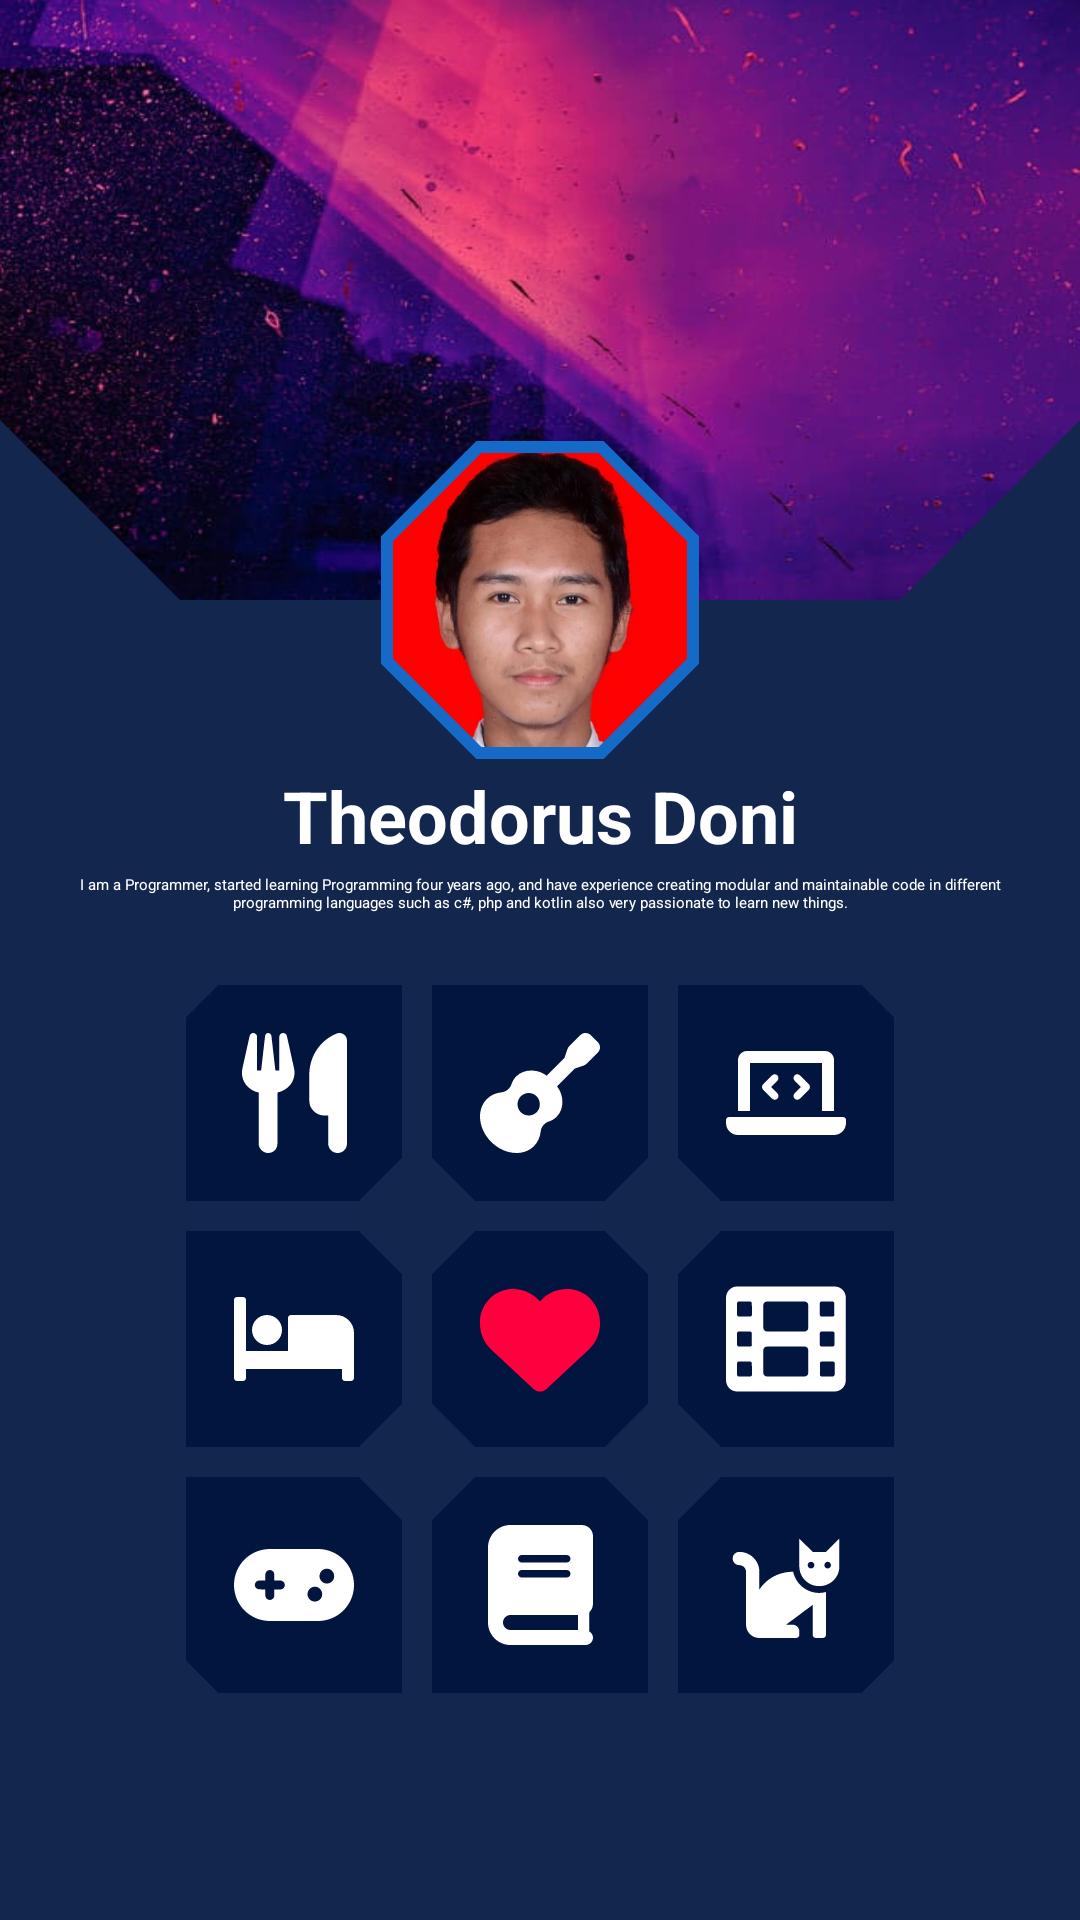

Produce the Android XML layout that renders to this screen, including the resource entries it uses.
<!-- AndroidManifest.xml: application theme Theme.10119907UTS.Starting -->
<!-- res/layout/fragment_home.xml -->
<?xml version="1.0" encoding="utf-8"?>
<androidx.core.widget.NestedScrollView xmlns:android="http://schemas.android.com/apk/res/android"
    xmlns:app="http://schemas.android.com/apk/res-auto"
    xmlns:tools="http://schemas.android.com/tools"
    android:layout_width="match_parent"
    android:layout_height="match_parent"
    android:background="@color/blue_zodiac"
    tools:context=".presentation.fragment.HomeViewBindingFragment">

    <androidx.constraintlayout.widget.ConstraintLayout
        android:layout_width="wrap_content"
        android:layout_height="wrap_content"
        android:layout_marginBottom="@dimen/space_large_218">

        <androidx.constraintlayout.widget.Guideline
            android:id="@+id/guideline_start"
            android:layout_width="wrap_content"
            android:layout_height="wrap_content"
            android:orientation="vertical"
            app:layout_constraintGuide_percent="@fraction/normal_guideline_start_point" />

        <androidx.constraintlayout.widget.Guideline
            android:id="@+id/guideline_end"
            android:layout_width="wrap_content"
            android:layout_height="wrap_content"
            android:orientation="vertical"
            app:layout_constraintGuide_percent="@fraction/normal_guideline_end_point" />

        <com.google.android.material.imageview.ShapeableImageView
            android:id="@+id/img_view_header_background"
            android:layout_width="match_parent"
            android:layout_height="@dimen/profile_background_container"
            android:scaleType="fitXY"
            android:src="@drawable/img_profile_background"
            app:layout_constraintEnd_toEndOf="parent"
            app:layout_constraintStart_toStartOf="parent"
            app:layout_constraintTop_toTopOf="parent"
            app:shapeAppearanceOverlay="@style/profile_background" />

        <com.google.android.material.imageview.ShapeableImageView
            android:id="@+id/img_view_profile_photo"
            android:layout_width="@dimen/profile_container"
            android:layout_height="@dimen/profile_container"
            android:padding="@dimen/space_mini_40"
            android:src="@drawable/img_profile"
            app:layout_constraintBottom_toBottomOf="@id/img_view_header_background"
            app:layout_constraintEnd_toEndOf="@id/img_view_header_background"
            app:layout_constraintStart_toStartOf="@id/img_view_header_background"
            app:layout_constraintTop_toBottomOf="@id/img_view_header_background"
            app:shapeAppearanceOverlay="@style/picture_image"
            app:strokeColor="@color/blue_eyes"
            app:strokeWidth="@dimen/space_mini_40" />

        <com.google.android.material.textview.MaterialTextView
            android:id="@+id/txt_view_name"
            android:layout_width="0dp"
            android:layout_height="wrap_content"
            android:layout_marginTop="@dimen/space_mini_40"
            android:includeFontPadding="false"
            android:text="@string/theodorus_doni"
            android:textAlignment="center"
            android:textColor="@android:color/white"
            android:textSize="@dimen/txt_normal_150"
            android:textStyle="bold"
            app:fontFamily="@font/chakra_petch_regular"
            app:layout_constraintEnd_toEndOf="@id/guideline_end"
            app:layout_constraintStart_toStartOf="@id/guideline_start"
            app:layout_constraintTop_toBottomOf="@id/img_view_profile_photo" />

        <com.google.android.material.textview.MaterialTextView
            android:id="@+id/txt_view_desc"
            android:layout_width="0dp"
            android:layout_height="wrap_content"
            android:layout_marginTop="@dimen/space_mini_40"
            android:text="@string/profile_bio"
            android:textAlignment="center"
            android:textColor="@android:color/white"
            app:fontFamily="@font/rajdhani_bold"
            app:layout_constraintEnd_toEndOf="@id/guideline_end"
            app:layout_constraintStart_toStartOf="@id/guideline_start"
            app:layout_constraintTop_toBottomOf="@id/txt_view_name" />

        <com.google.android.material.imageview.ShapeableImageView
            android:id="@+id/img_guitar_icon"
            android:layout_width="@dimen/space_extra_large_100"
            android:layout_height="@dimen/space_extra_large_100"
            android:layout_marginTop="@dimen/space_normal_150"
            android:layout_marginEnd="@dimen/space_mini_100"
            android:background="@color/navy"
            android:src="@drawable/ic_guitar_solid"
            app:contentPadding="@dimen/space_normal_100"
            app:layout_constraintBottom_toTopOf="@id/img_hearth_icon"
            app:layout_constraintStart_toStartOf="@id/img_hearth_icon"
            app:layout_constraintTop_toBottomOf="@id/txt_view_desc"
            app:shapeAppearanceOverlay="@style/icon_top" />

        <com.google.android.material.imageview.ShapeableImageView
            android:id="@+id/img_movie_icon"
            android:layout_width="@dimen/space_extra_large_100"
            android:layout_height="@dimen/space_extra_large_100"
            android:layout_marginStart="@dimen/space_mini_100"
            android:background="@color/navy"
            android:src="@drawable/ic_film_solid"
            app:contentPadding="@dimen/space_normal_100"
            app:layout_constraintStart_toEndOf="@id/img_hearth_icon"
            app:layout_constraintTop_toTopOf="@id/img_hearth_icon"
            app:shapeAppearanceOverlay="@style/icon_right" />

        <com.google.android.material.imageview.ShapeableImageView
            android:id="@+id/img_hearth_icon"
            android:layout_width="@dimen/space_extra_large_100"
            android:layout_height="@dimen/space_extra_large_100"
            android:layout_marginTop="@dimen/space_mini_100"
            android:background="@color/navy"
            android:src="@drawable/ic_heart_solid"
            app:contentPadding="@dimen/space_normal_100"
            app:layout_constraintEnd_toEndOf="@id/guideline_end"
            app:layout_constraintStart_toStartOf="@id/guideline_start"
            app:layout_constraintTop_toBottomOf="@id/img_guitar_icon"
            app:shapeAppearanceOverlay="@style/icon_center" />

        <com.google.android.material.imageview.ShapeableImageView
            android:id="@+id/img_sleep_icon"
            android:layout_width="@dimen/space_extra_large_100"
            android:layout_height="@dimen/space_extra_large_100"
            android:layout_marginEnd="@dimen/space_mini_100"
            android:background="@color/navy"
            android:src="@drawable/ic_bed_solid"
            app:contentPadding="@dimen/space_normal_100"
            app:layout_constraintEnd_toStartOf="@id/img_hearth_icon"
            app:layout_constraintTop_toTopOf="@id/img_hearth_icon"
            app:shapeAppearanceOverlay="@style/icon_left" />

        <com.google.android.material.imageview.ShapeableImageView
            android:id="@+id/img_sleep_book"
            android:layout_width="@dimen/space_extra_large_100"
            android:layout_height="@dimen/space_extra_large_100"
            android:layout_marginTop="@dimen/space_mini_100"
            android:background="@color/navy"
            android:src="@drawable/ic_book_solid"
            app:contentPadding="@dimen/space_normal_100"
            app:layout_constraintStart_toStartOf="@id/img_hearth_icon"
            app:layout_constraintTop_toBottomOf="@id/img_hearth_icon"
            app:shapeAppearanceOverlay="@style/icon_bottom" />

        <com.google.android.material.imageview.ShapeableImageView
            android:id="@+id/img_gamepad"
            android:layout_width="@dimen/space_extra_large_100"
            android:layout_height="@dimen/space_extra_large_100"
            android:layout_marginTop="@dimen/space_mini_100"
            android:background="@color/navy"
            android:src="@drawable/ic_gamepad_solid"
            app:contentPadding="@dimen/space_normal_100"
            app:layout_constraintStart_toStartOf="@id/img_sleep_icon"
            app:layout_constraintTop_toBottomOf="@id/img_sleep_icon"
            app:shapeAppearanceOverlay="@style/icon_bottom_left" />

        <com.google.android.material.imageview.ShapeableImageView
            android:id="@+id/img_cat"
            android:layout_width="@dimen/space_extra_large_100"
            android:layout_height="@dimen/space_extra_large_100"
            android:layout_marginTop="@dimen/space_mini_100"
            android:background="@color/navy"
            android:src="@drawable/ic_cat_solid"
            app:contentPadding="@dimen/space_normal_100"
            app:layout_constraintStart_toStartOf="@id/img_movie_icon"
            app:layout_constraintTop_toBottomOf="@id/img_movie_icon"
            app:shapeAppearanceOverlay="@style/icon_bottom_right" />

        <com.google.android.material.imageview.ShapeableImageView
            android:id="@+id/img_laptop_icon"
            android:layout_width="@dimen/space_extra_large_100"
            android:layout_height="@dimen/space_extra_large_100"
            android:layout_marginStart="@dimen/space_mini_100"
            android:background="@color/navy"
            android:src="@drawable/ic_laptop_code_solid"
            app:contentPadding="@dimen/space_normal_100"
            app:layout_constraintStart_toEndOf="@id/img_guitar_icon"
            app:layout_constraintTop_toTopOf="@id/img_guitar_icon"
            app:shapeAppearanceOverlay="@style/icon_top_right" />

        <com.google.android.material.imageview.ShapeableImageView
            android:id="@+id/img_eat_icon"
            android:layout_width="@dimen/space_extra_large_100"
            android:layout_height="@dimen/space_extra_large_100"
            android:layout_marginEnd="@dimen/space_mini_100"
            android:background="@color/navy"
            android:src="@drawable/ic_utensils_solid"
            app:contentPadding="@dimen/space_normal_100"
            app:layout_constraintEnd_toStartOf="@id/img_guitar_icon"
            app:layout_constraintTop_toTopOf="@id/img_guitar_icon"
            app:shapeAppearanceOverlay="@style/icon_top_left" />
    </androidx.constraintlayout.widget.ConstraintLayout>

</androidx.core.widget.NestedScrollView>
<!-- resources referenced by this layout -->
<resources>
  <color name="blue_eyes">#1569C7</color>
  <color name="blue_zodiac">#13264D</color>
  <color name="navy">#01153E</color>
  <dimen name="profile_background_container">200dp</dimen>
  <dimen name="profile_container">110dp</dimen>
  <dimen name="space_extra_large_100">72dp</dimen>
  <dimen name="space_large_218">70dp</dimen>
  <dimen name="space_mini_100">10dp</dimen>
  <dimen name="space_mini_40">4dp</dimen>
  <dimen name="space_normal_100">16dp</dimen>
  <dimen name="space_normal_150">24dp</dimen>
  <dimen name="txt_normal_150">24sp</dimen>
  <string name="profile_bio">I am a Programmer, started learning Programming four years ago, and have experience creating modular and maintainable code in different programming languages such as c#, php and kotlin also very passionate to learn new things.</string>
  <string name="theodorus_doni">Theodorus Doni</string>
  <style name="icon_bottom">
          <item name="cornerSizeTopRight">20%</item>
          <item name="cornerSizeTopLeft">20%</item>
          <item name="cornerFamily">cut</item>
      </style>
  <style name="icon_bottom_left">
          <item name="cornerSizeTopRight">20%</item>
          <item name="cornerSizeBottomLeft">15%</item>
          <item name="cornerFamily">cut</item>
      </style>
  <style name="icon_bottom_right">
          <item name="cornerSizeBottomRight">15%</item>
          <item name="cornerSizeTopLeft">20%</item>
          <item name="cornerFamily">cut</item>
      </style>
  <style name="icon_center">
          <item name="cornerSize">20%</item>
          <item name="cornerFamily">cut</item>
      </style>
  <style name="icon_left">
          <item name="cornerSizeTopRight">20%</item>
          <item name="cornerSizeBottomRight">20%</item>
          <item name="cornerFamily">cut</item>
      </style>
  <style name="icon_right">
          <item name="cornerSizeTopLeft">20%</item>
          <item name="cornerSizeBottomLeft">20%</item>
          <item name="cornerFamily">cut</item>
      </style>
  <style name="icon_top">
          <item name="cornerSizeBottomRight">20%</item>
          <item name="cornerSizeBottomLeft">20%</item>
          <item name="cornerFamily">cut</item>
      </style>
  <style name="icon_top_left">
          <item name="cornerSizeBottomRight">20%</item>
          <item name="cornerSizeTopLeft">15%</item>
          <item name="cornerFamily">cut</item>
      </style>
  <style name="icon_top_right">
          <item name="cornerSizeBottomLeft">20%</item>
          <item name="cornerSizeTopRight">15%</item>
          <item name="cornerFamily">cut</item>
      </style>
  <style name="picture_image">
          <item name="cornerSize">30%</item>
          <item name="cornerFamily">cut</item>
      </style>
  <style name="profile_background">
          <item name="cornerSizeBottomLeft">30%</item>
          <item name="cornerSizeBottomRight">30%</item>
          <item name="cornerFamily">cut</item>
      </style>
  <style name="Theme.10119907UTS.Starting" parent="Theme.SplashScreen">
          <item name="windowSplashScreenBackground">@color/navy</item>
          <item name="postSplashScreenTheme">@style/Theme.10119907UTS.NoActionBar</item>
          <item name="windowSplashScreenAnimatedIcon">@drawable/ic_launcher_foreground</item>
      </style>
  <color name="arty_click_cool_red">#FF003F</color>
  <style name="Theme.10119907UTS.NoActionBar">
          <item name="windowActionBar">false</item>
          <item name="windowNoTitle">true</item>
      </style>
</resources>
